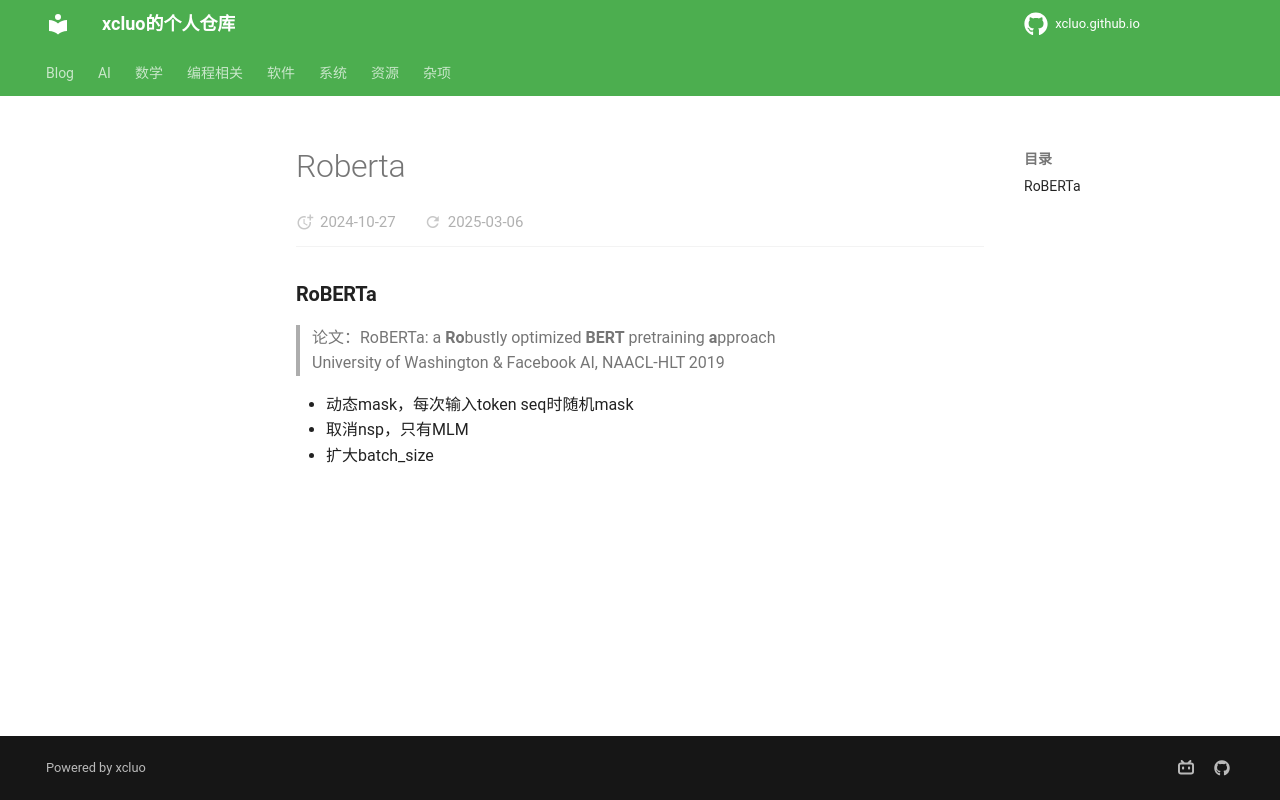

repository: xcluo/xcluo.github.io · page: AI/Paper_Reading/LM/LMs/Infrastructure/BERT/RoBERTa/roberta.html · generator: mkdocs

### RoBERTa
> 论文：RoBERTa: a **Ro**bustly optimized **BERT** pretraining **a**pproach  
> University of Washington & Facebook AI, NAACL-HLT 2019

- 动态mask，每次输入token seq时随机mask
- 取消nsp，只有MLM
- 扩大batch_size
